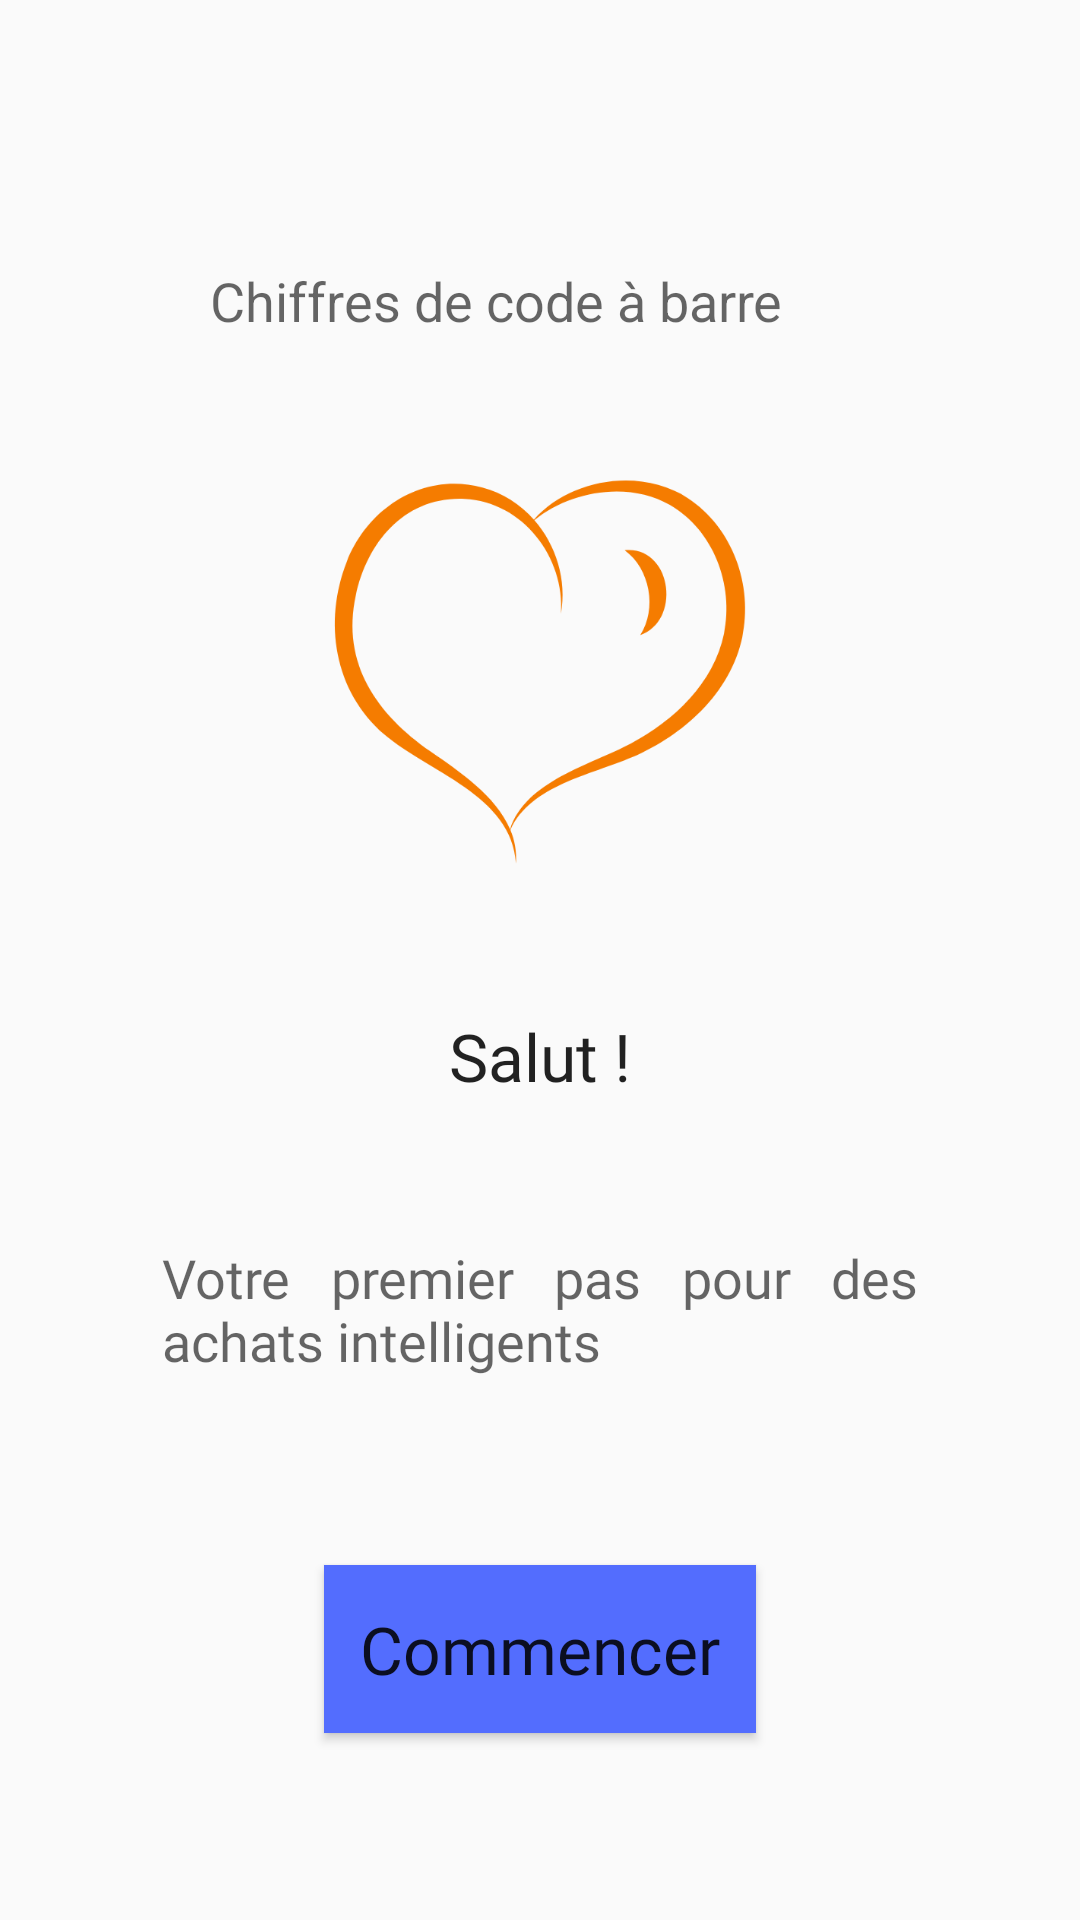

Produce the Android XML layout that renders to this screen, including the resource entries it uses.
<!-- AndroidManifest.xml: application theme AppTheme.AppThemeWithoutActionBar -->
<!-- res/layout/activity_main.xml -->
<androidx.constraintlayout.widget.ConstraintLayout xmlns:android="http://schemas.android.com/apk/res/android"
    xmlns:app="http://schemas.android.com/apk/res-auto"
    xmlns:tools="http://schemas.android.com/tools"
    android:layout_width="match_parent"
    android:layout_height="match_parent"
    tools:context=".view.MainActivity">

    <Button
        android:id="@+id/captureCodeBar"
        style="@style/Widget.AppCompat.Button.Colored"
        android:layout_width="0dp"
        android:layout_height="?attr/actionBarSize"
        android:background="@color/colorAccent"
        android:fontFamily="@font/roboto_mono_medium"
        android:text="@string/barcodebutton"
        android:textAppearance="@style/TextAppearance.AppCompat.Large"
        android:textColor="@color/common_google_signin_btn_text_dark_default"
        app:layout_constraintBottom_toBottomOf="parent"
        app:layout_constraintEnd_toStartOf="@+id/part_70v"
        app:layout_constraintStart_toStartOf="@+id/part_30v"
        app:layout_constraintTop_toBottomOf="@+id/welcome" />

    <EditText
        android:id="@+id/codeBarNumber"
        style="@style/Base.Widget.MaterialComponents.TextInputEditText"
        android:layout_width="0dp"
        android:layout_height="wrap_content"
        android:layout_marginTop="8dp"
        android:ems="8"
        android:hint="@string/codebarnumber"
        android:importantForAutofill="no"
        android:inputType="numberDecimal"
        android:maxLength="13"
        android:textAppearance="@style/TextAppearance.AppCompat.Medium"
        app:layout_constraintBottom_toTopOf="@+id/part_30h"
        app:layout_constraintEnd_toStartOf="@+id/part_85v"
        app:layout_constraintStart_toStartOf="@+id/part_15v"
        app:layout_constraintTop_toTopOf="@+id/part_5h" />

    <TextView
        android:id="@+id/hello"
        android:layout_width="wrap_content"
        android:layout_height="wrap_content"
        android:text="@string/helloMessage"
        android:textAppearance="@style/TextAppearance.AppCompat.Large"
        app:fontFamily="@font/roboto_mono_medium"
        app:layout_constraintBottom_toTopOf="@+id/part_60h"
        app:layout_constraintEnd_toStartOf="@+id/part_85v"
        app:layout_constraintStart_toStartOf="@+id/part_15v"
        app:layout_constraintTop_toTopOf="@+id/part_50h" />

    <TextView
        android:id="@+id/welcome"
        android:layout_width="0dp"
        android:layout_height="wrap_content"
        android:text="@string/welcome"
        android:textAppearance="@style/TextAppearance.AppCompat.Medium"
        android:justificationMode="inter_word"
        app:fontFamily="@font/roboto_mono_medium"
        app:layout_constraintBottom_toTopOf="@+id/part_70h"
        app:layout_constraintEnd_toStartOf="@+id/part_85v"
        app:layout_constraintHorizontal_bias="0.0"
        app:layout_constraintStart_toStartOf="@+id/part_15v"
        app:layout_constraintTop_toTopOf="@+id/part_60h"
        app:layout_constraintVertical_bias="0.583" />

    <ImageView
        android:id="@+id/icon_picture"
        android:layout_width="0dp"
        android:layout_height="0dp"
        android:contentDescription="@string/avisshop_logo_description"
        android:cropToPadding="false"
        android:padding="20dp"
        android:visibility="visible"
        app:layout_constraintBottom_toTopOf="@+id/part_50h"
        app:layout_constraintEnd_toStartOf="@+id/part_85v"
        app:layout_constraintHorizontal_bias="0.493"
        app:layout_constraintStart_toStartOf="@+id/part_15v"
        app:layout_constraintTop_toTopOf="@+id/part_30h"
        app:srcCompat="@drawable/ic_logo_svg" />

    <androidx.constraintlayout.widget.Guideline
        android:id="@+id/part_30h"
        android:layout_width="wrap_content"
        android:layout_height="wrap_content"
        android:orientation="horizontal"
        app:layout_constraintEnd_toEndOf="parent"
        app:layout_constraintGuide_percent="0.2"
        app:layout_constraintStart_toStartOf="parent" />

    <androidx.constraintlayout.widget.Guideline
        android:id="@+id/part_60h"
        android:layout_width="wrap_content"
        android:layout_height="wrap_content"
        android:orientation="horizontal"
        app:layout_constraintGuide_percent="0.6" />

    <androidx.constraintlayout.widget.Guideline
        android:id="@+id/part_15v"
        android:layout_width="wrap_content"
        android:layout_height="wrap_content"
        android:orientation="vertical"
        app:layout_constraintGuide_percent="0.15" />

    <androidx.constraintlayout.widget.Guideline
        android:id="@+id/part_85v"
        android:layout_width="wrap_content"
        android:layout_height="wrap_content"
        android:orientation="vertical"
        app:layout_constraintGuide_percent="0.85" />

    <androidx.constraintlayout.widget.Guideline
        android:id="@+id/part_50h"
        android:layout_width="wrap_content"
        android:layout_height="wrap_content"
        android:orientation="horizontal"
        app:layout_constraintGuide_percent="0.5" />

    <androidx.constraintlayout.widget.Guideline
        android:id="@+id/part_70h"
        android:layout_width="wrap_content"
        android:layout_height="wrap_content"
        android:orientation="horizontal"
        app:layout_constraintGuide_percent="0.75" />

    <androidx.constraintlayout.widget.Guideline
        android:id="@+id/part_30v"
        android:layout_width="wrap_content"
        android:layout_height="wrap_content"
        android:orientation="vertical"
        app:layout_constraintGuide_percent="0.3" />

    <androidx.constraintlayout.widget.Guideline
        android:id="@+id/part_70v"
        android:layout_width="wrap_content"
        android:layout_height="wrap_content"
        android:orientation="vertical"
        app:layout_constraintGuide_percent="0.7" />

    <androidx.constraintlayout.widget.Guideline
        android:id="@+id/part_5h"
        android:layout_width="wrap_content"
        android:layout_height="wrap_content"
        android:orientation="horizontal"
        app:layout_constraintGuide_percent="0.1" />

</androidx.constraintlayout.widget.ConstraintLayout>
<!-- resources referenced by this layout -->
<resources>
  <color name="colorAccent">#536DFE</color>
  <!-- drawable ic_logo_svg (drawable) -->
  <vector xmlns:android="http://schemas.android.com/apk/res/android"
      android:width="4167dp"
      android:height="4167dp"
      android:viewportWidth="4167"
      android:viewportHeight="4167">
    <path
        android:pathData="M3434,494c-421,-277 -1070,-185 -1406,197 -123,-139 -284,-245 -471,-294 -537,-143 -1043,179 -1239,677 -217,550 -117,1184 342,1579 397,343 1169,556 1204,1181 7,-111 -12,-213 -51,-307 179,-405 745,-506 1113,-665 468,-203 894,-580 1006,-1097 101,-474 -87,-1002 -498,-1271zM3765,1733l0,0c-93,450 -457,795 -850,1003 -361,191 -967,346 -1105,785 -130,-308 -466,-531 -727,-712 -488,-340 -818,-801 -683,-1426 107,-493 453,-907 995,-882 529,25 920,535 880,1051 55,-309 -43,-627 -243,-856 328,-271 865,-356 1237,-140 401,233 588,731 496,1177z"
        android:fillColor="@color/colorPrimaryDark"
        android:fillType="nonZero"/>
    <path
        android:pathData="M2857,971c232,169 299,535 142,776 383,-133 288,-819 -142,-776z"
        android:fillColor="@color/colorPrimaryDark"
        android:fillType="nonZero"/>
  </vector>
  <string name="avisshop_logo_description">AvisShop</string>
  <string name="barcodebutton">Commencer</string>
  <string name="codebarnumber">Chiffres de code à barre</string>
  <string name="helloMessage">Salut !</string>
  <string name="welcome">Votre premier pas pour des achats intelligents</string>
  <style name="AppTheme.AppThemeWithoutActionBar" parent="Theme.AppCompat.DayNight.NoActionBar">
          
          <item name="windowActionBar">false</item>
          <item name="windowNoTitle">true</item>
          <item name="colorPrimary">@color/colorPrimary</item>
          <item name="colorPrimaryDark">@color/colorPrimaryDark</item>
          <item name="colorAccent">@color/colorAccent</item>
      </style>
  <color name="colorPrimaryDark">#F57C00</color>
  <color name="colorPrimary">#FF9800</color>
</resources>
